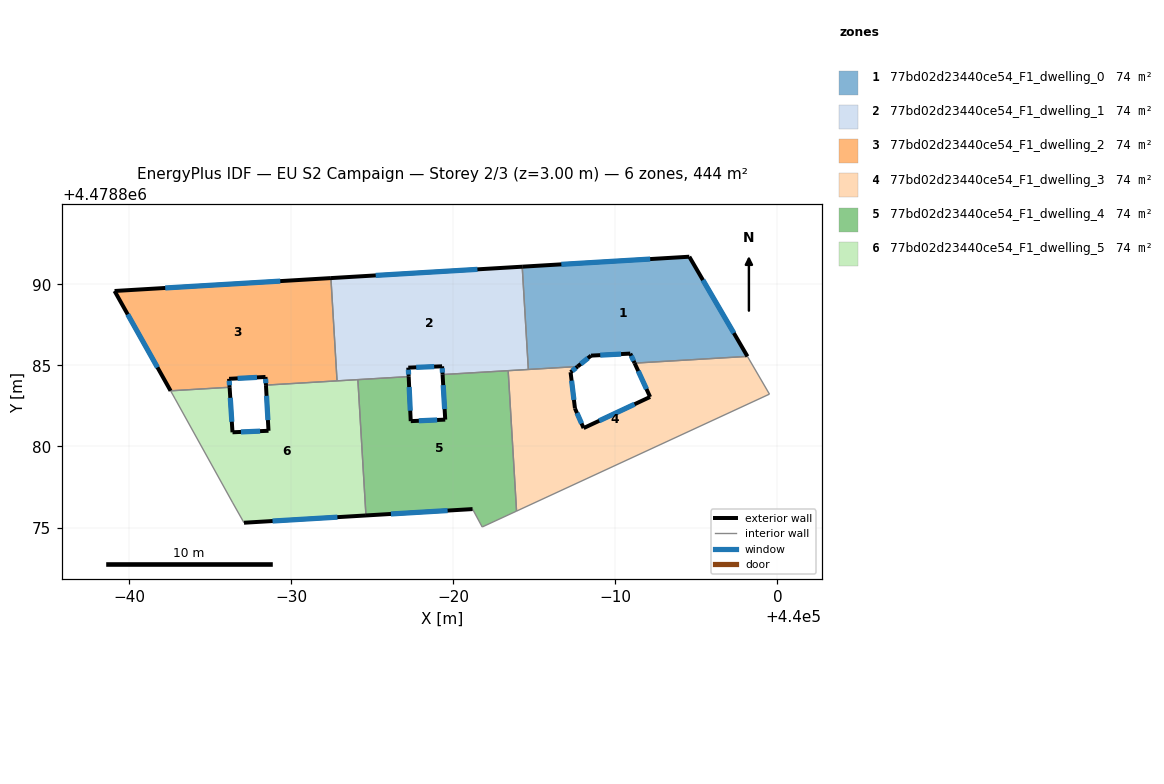
=== STOREY PLAN SPEC (per zone: floor XY polygon, exterior-wall plan segments, windows/doors) ===
zone 1: 77bd02d23440ce54_F1_dwelling_0  (74.0 m²)
  floor: (439998.15, 4478885.56) (439994.57, 4478891.71) (439984.26, 4478891.09) (439984.64, 4478884.75) (439987.67, 4478884.93) (439988.50, 4478885.60) (439990.92, 4478885.73) (439991.19, 4478885.14)
  exterior wall: (439991.19, 4478885.14) – (439990.92, 4478885.73)  [0.6 m]
    window: (439991.13, 4478885.28) – (439990.98, 4478885.59)  [0.5 m²]
  exterior wall: (439990.92, 4478885.73) – (439988.50, 4478885.60)  [2.4 m]
    window: (439990.36, 4478885.70) – (439989.07, 4478885.63)  [2.1 m²]
  exterior wall: (439988.50, 4478885.60) – (439987.67, 4478884.93)  [1.1 m]
    window: (439988.31, 4478885.45) – (439987.87, 4478885.09)  [0.9 m²]
  exterior wall: (439984.26, 4478891.09) – (439994.57, 4478891.71)  [10.3 m]
    window: (439986.67, 4478891.23) – (439992.15, 4478891.56)  [8.8 m²]
  exterior wall: (439994.57, 4478891.71) – (439998.15, 4478885.56)  [7.1 m]
    window: (439995.40, 4478890.27) – (439997.31, 4478887.00)  [6.0 m²]
  interior walls: 3
zone 2: 77bd02d23440ce54_F1_dwelling_1  (74.0 m²)
  floor: (439984.64, 4478884.75) (439984.26, 4478891.09) (439972.46, 4478890.39) (439972.84, 4478884.05) (439977.26, 4478884.31) (439977.23, 4478884.86) (439979.32, 4478884.95) (439979.35, 4478884.43)
  exterior wall: (439979.35, 4478884.43) – (439979.32, 4478884.95)  [0.5 m]
    window: (439979.34, 4478884.55) – (439979.32, 4478884.83)  [0.4 m²]
  exterior wall: (439979.32, 4478884.95) – (439977.23, 4478884.86)  [2.1 m]
    window: (439978.83, 4478884.93) – (439977.72, 4478884.88)  [1.8 m²]
  exterior wall: (439977.23, 4478884.86) – (439977.26, 4478884.31)  [0.6 m]
    window: (439977.24, 4478884.73) – (439977.25, 4478884.44)  [0.5 m²]
  exterior wall: (439972.46, 4478890.39) – (439984.26, 4478891.09)  [11.8 m]
    window: (439975.22, 4478890.55) – (439981.50, 4478890.93)  [10.0 m²]
  interior walls: 6
zone 3: 77bd02d23440ce54_F1_dwelling_2  (74.0 m²)
  floor: (439972.84, 4478884.05) (439972.46, 4478890.39) (439959.11, 4478889.59) (439962.57, 4478883.43) (439966.21, 4478883.65) (439966.18, 4478884.17) (439968.42, 4478884.29) (439968.45, 4478883.79)
  exterior wall: (439968.45, 4478883.79) – (439968.42, 4478884.29)  [0.5 m]
    window: (439968.44, 4478883.90) – (439968.43, 4478884.17)  [0.4 m²]
  exterior wall: (439968.42, 4478884.29) – (439966.18, 4478884.17)  [2.2 m]
    window: (439967.90, 4478884.26) – (439966.70, 4478884.20)  [1.9 m²]
  exterior wall: (439966.18, 4478884.17) – (439966.21, 4478883.65)  [0.5 m]
    window: (439966.18, 4478884.05) – (439966.20, 4478883.77)  [0.4 m²]
  exterior wall: (439962.57, 4478883.43) – (439959.11, 4478889.59)  [7.1 m]
    window: (439961.76, 4478884.88) – (439959.92, 4478888.15)  [6.0 m²]
  exterior wall: (439959.11, 4478889.59) – (439972.46, 4478890.39)  [13.4 m]
    window: (439962.24, 4478889.78) – (439969.33, 4478890.20)  [11.3 m²]
  interior walls: 3
zone 4: 77bd02d23440ce54_F1_dwelling_3  (74.0 m²)
  floor: (439999.51, 4478883.23) (439998.15, 4478885.56) (439991.19, 4478885.14) (439992.15, 4478883.05) (439988.04, 4478881.13) (439987.51, 4478882.35) (439987.24, 4478884.58) (439987.67, 4478884.93) (439983.39, 4478884.68) (439983.91, 4478876.01)
  exterior wall: (439987.51, 4478882.35) – (439988.04, 4478881.13)  [1.3 m]
    window: (439987.64, 4478882.06) – (439987.92, 4478881.42)  [1.1 m²]
  exterior wall: (439988.04, 4478881.13) – (439992.15, 4478883.05)  [4.5 m]
    window: (439989.01, 4478881.58) – (439991.19, 4478882.61)  [3.8 m²]
  exterior wall: (439992.15, 4478883.05) – (439991.19, 4478885.14)  [2.3 m]
    window: (439991.92, 4478883.54) – (439991.41, 4478884.65)  [1.9 m²]
  exterior wall: (439987.67, 4478884.93) – (439987.24, 4478884.58)  [0.6 m]
    window: (439987.57, 4478884.85) – (439987.34, 4478884.66)  [0.5 m²]
  exterior wall: (439987.24, 4478884.58) – (439987.51, 4478882.35)  [2.2 m]
    window: (439987.30, 4478884.06) – (439987.45, 4478882.87)  [1.9 m²]
  interior walls: 6
zone 5: 77bd02d23440ce54_F1_dwelling_4  (74.0 m²)
  floor: (439983.91, 4478876.01) (439983.39, 4478884.68) (439979.35, 4478884.43) (439979.51, 4478881.66) (439977.38, 4478881.56) (439977.26, 4478884.31) (439974.12, 4478884.12) (439974.62, 4478875.75) (439981.20, 4478876.14) (439981.79, 4478875.03)
  exterior wall: (439977.26, 4478884.31) – (439977.38, 4478881.56)  [2.7 m]
    window: (439977.28, 4478883.67) – (439977.35, 4478882.21)  [2.3 m²]
  exterior wall: (439977.38, 4478881.56) – (439979.51, 4478881.66)  [2.1 m]
    window: (439977.88, 4478881.59) – (439979.01, 4478881.63)  [1.8 m²]
  exterior wall: (439979.51, 4478881.66) – (439979.35, 4478884.43)  [2.8 m]
    window: (439979.47, 4478882.31) – (439979.38, 4478883.78)  [2.4 m²]
  exterior wall: (439981.20, 4478876.14) – (439974.62, 4478875.75)  [6.6 m]
    window: (439979.66, 4478876.05) – (439976.16, 4478875.84)  [5.6 m²]
  interior walls: 6
zone 6: 77bd02d23440ce54_F1_dwelling_5  (74.0 m²)
  floor: (439974.62, 4478875.75) (439974.12, 4478884.12) (439968.45, 4478883.79) (439968.61, 4478880.97) (439966.39, 4478880.88) (439966.21, 4478883.65) (439962.57, 4478883.43) (439962.85, 4478882.93) (439966.40, 4478876.52) (439967.10, 4478875.30)
  exterior wall: (439966.21, 4478883.65) – (439966.39, 4478880.88)  [2.8 m]
    window: (439966.25, 4478883.00) – (439966.35, 4478881.53)  [2.4 m²]
  exterior wall: (439966.39, 4478880.88) – (439968.61, 4478880.97)  [2.2 m]
    window: (439966.91, 4478880.90) – (439968.09, 4478880.95)  [1.9 m²]
  exterior wall: (439968.61, 4478880.97) – (439968.45, 4478883.79)  [2.8 m]
    window: (439968.57, 4478881.63) – (439968.49, 4478883.13)  [2.4 m²]
  exterior wall: (439974.62, 4478875.75) – (439967.10, 4478875.30)  [7.5 m]
    window: (439972.86, 4478875.64) – (439968.86, 4478875.40)  [6.4 m²]
  interior walls: 7

=== DERIVED (storey summary) ===
Building: EU S2 Campaign
Storey: 2 of 3  (floor level z = 3.00 m)
Storey gross floor area: 443.8 m²
Zones on this storey: 6
  - 77bd02d23440ce54_F1_dwelling_0: floor 74.0 m²; exterior wall 21.6 m (64.7 m²); 5 window(s) 18.3 m²; WWR 28.3%
  - 77bd02d23440ce54_F1_dwelling_1: floor 74.0 m²; exterior wall 15.0 m (44.9 m²); 4 window(s) 12.7 m²; WWR 28.3%
  - 77bd02d23440ce54_F1_dwelling_2: floor 74.0 m²; exterior wall 23.7 m (71.1 m²); 5 window(s) 20.1 m²; WWR 28.3%
  - 77bd02d23440ce54_F1_dwelling_3: floor 74.0 m²; exterior wall 11.0 m (32.9 m²); 5 window(s) 9.3 m²; WWR 28.3%
  - 77bd02d23440ce54_F1_dwelling_4: floor 74.0 m²; exterior wall 14.3 m (42.8 m²); 4 window(s) 12.1 m²; WWR 28.3%
  - 77bd02d23440ce54_F1_dwelling_5: floor 74.0 m²; exterior wall 15.4 m (46.1 m²); 4 window(s) 13.0 m²; WWR 28.3%
Zone adjacency (shared interzone walls):
  - 77bd02d23440ce54_F1_dwelling_0 ↔ 77bd02d23440ce54_F1_dwelling_1
  - 77bd02d23440ce54_F1_dwelling_0 ↔ 77bd02d23440ce54_F1_dwelling_3
  - 77bd02d23440ce54_F1_dwelling_1 ↔ 77bd02d23440ce54_F1_dwelling_2
  - 77bd02d23440ce54_F1_dwelling_1 ↔ 77bd02d23440ce54_F1_dwelling_3
  - 77bd02d23440ce54_F1_dwelling_1 ↔ 77bd02d23440ce54_F1_dwelling_4
  - 77bd02d23440ce54_F1_dwelling_1 ↔ 77bd02d23440ce54_F1_dwelling_5
  - 77bd02d23440ce54_F1_dwelling_2 ↔ 77bd02d23440ce54_F1_dwelling_5
  - 77bd02d23440ce54_F1_dwelling_3 ↔ 77bd02d23440ce54_F1_dwelling_4
  - 77bd02d23440ce54_F1_dwelling_4 ↔ 77bd02d23440ce54_F1_dwelling_5